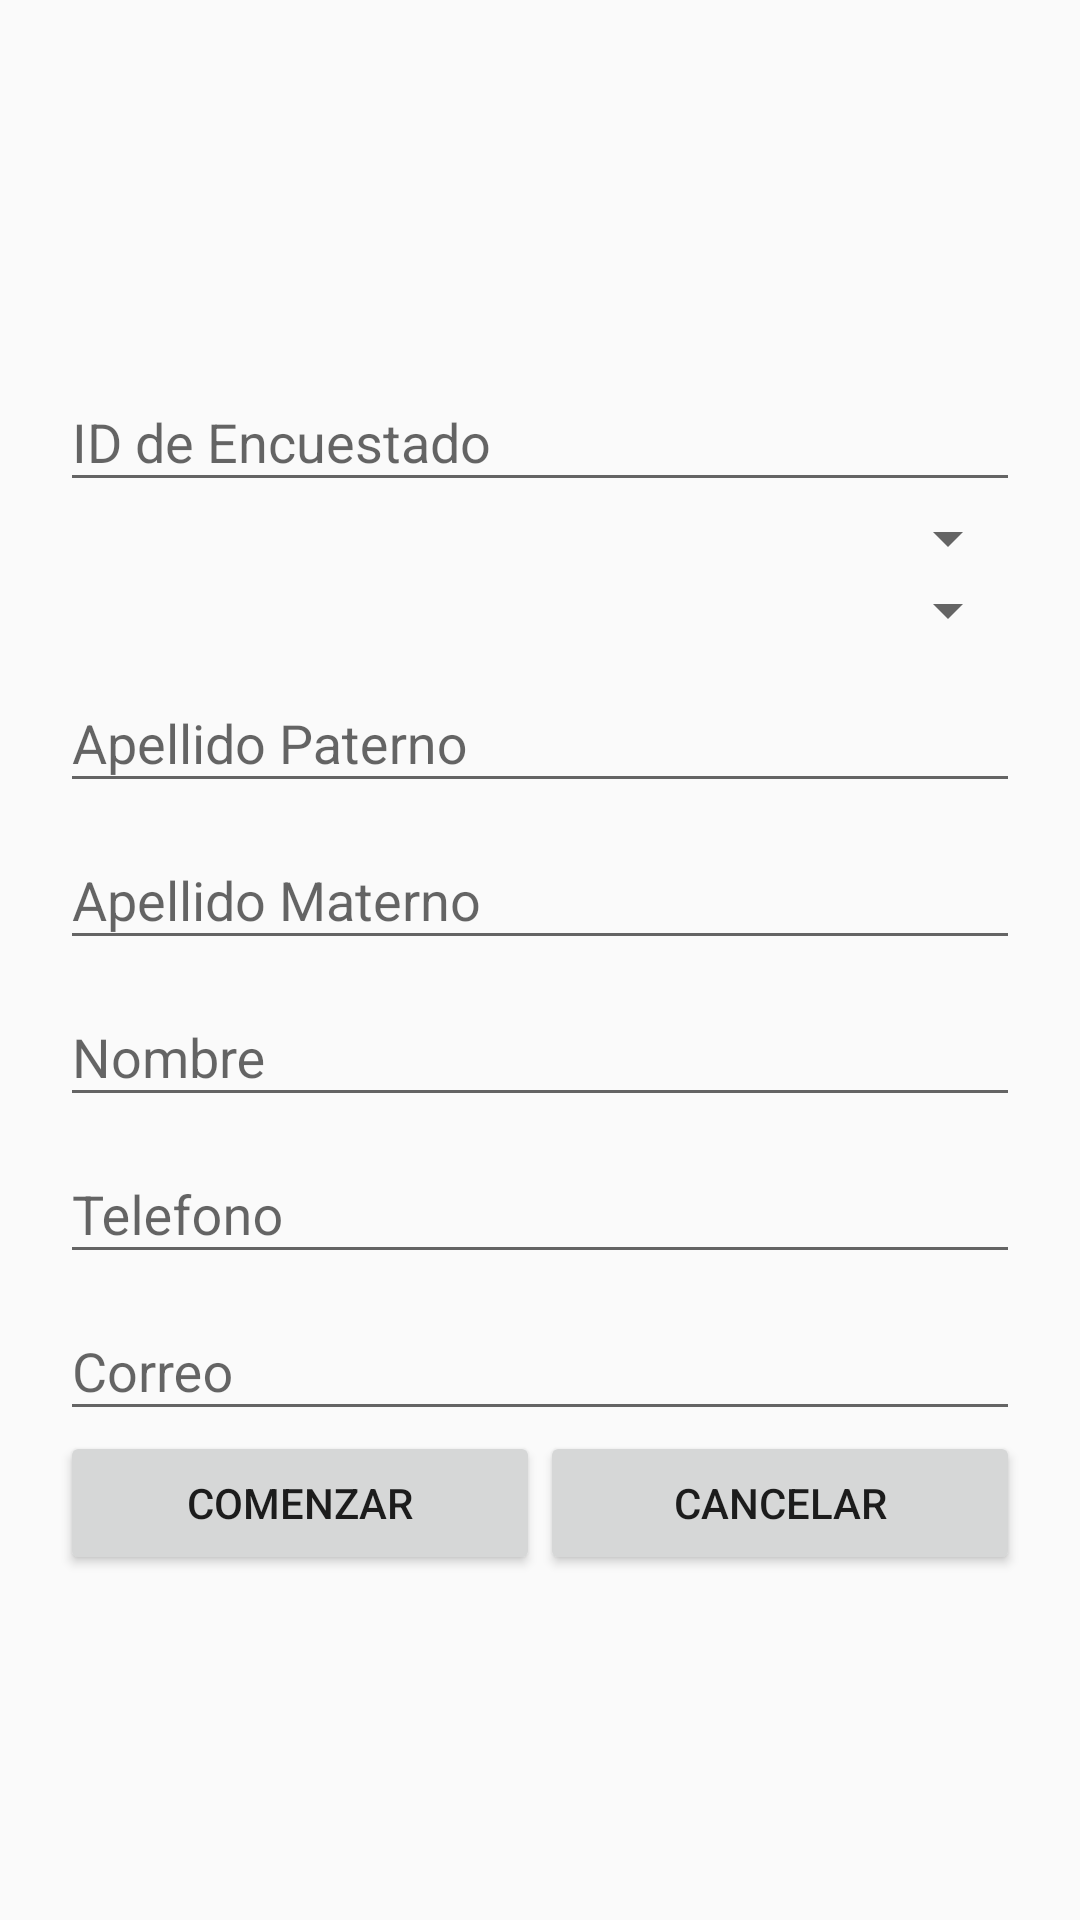

The Android layout XML behind this screen, and the referenced resources:
<!-- AndroidManifest.xml: application theme AppTheme -->
<!-- res/layout/activity_actividad_inicio_encuesta.xml -->
<?xml version="1.0" encoding="utf-8"?>
<RelativeLayout xmlns:android="http://schemas.android.com/apk/res/android"
    xmlns:tools="http://schemas.android.com/tools"
    android:layout_width="match_parent"
    android:layout_height="match_parent"
    android:theme="@style/AppTheme"
    tools:context="com.sulus.encuestasapp.Vistas.ActividadInicioEncuesta">


    <LinearLayout
        android:layout_width="match_parent"
        android:layout_height="match_parent"
        android:gravity="center"
        android:orientation="vertical"
        android:padding="@dimen/espacio_grid">

        <android.support.design.widget.TextInputLayout
            android:id="@+id/edit_id_layout"
            android:layout_width="match_parent"
            android:layout_height="wrap_content"
            android:hint="ID de Encuestado">

            <EditText
                android:id="@+id/edit_id"
                android:layout_width="match_parent"
                android:layout_height="wrap_content"
                android:inputType="number"


                android:maxLines="1" />

        </android.support.design.widget.TextInputLayout>

        <Spinner
            android:id="@+id/municipio_spinner"
            android:layout_width="fill_parent"
            android:layout_height="wrap_content" />

        <Spinner
            android:id="@+id/seccion_spinner"
            android:layout_width="fill_parent"
            android:layout_height="wrap_content" />





        <android.support.design.widget.TextInputLayout
            android:id="@+id/edit_app1_layout"
            android:layout_width="match_parent"
            android:layout_height="wrap_content"
            android:hint="Apellido Paterno">

            <EditText
                android:id="@+id/edit_app1"
                android:layout_width="match_parent"
                android:layout_height="wrap_content"
                android:inputType="text"


                android:maxLines="1" />
        </android.support.design.widget.TextInputLayout>

        <android.support.design.widget.TextInputLayout
            android:id="@+id/edit_app2_layout"
            android:layout_width="match_parent"
            android:layout_height="wrap_content"
            android:hint="Apellido Materno">

            <EditText
                android:id="@+id/edit_app2"
                android:layout_width="match_parent"
                android:layout_height="wrap_content"
                android:inputType="text"
                android:maxLines="1"

                android:textAllCaps="true" />
        </android.support.design.widget.TextInputLayout>


        <android.support.design.widget.TextInputLayout
            android:id="@+id/edit_nombre_layout"
            android:layout_width="match_parent"
            android:layout_height="wrap_content"
            android:hint="Nombre">

            <EditText
                android:id="@+id/edit_nombre"
                android:layout_width="match_parent"
                android:layout_height="wrap_content"
                android:inputType="text"


                android:maxLines="1" />
        </android.support.design.widget.TextInputLayout>


        <android.support.design.widget.TextInputLayout
            android:id="@+id/edit_telefono_layout"
            android:layout_width="match_parent"
            android:layout_height="wrap_content"
            android:hint="Telefono">

            <EditText
                android:id="@+id/edit_telefono"
                android:layout_width="match_parent"
                android:layout_height="wrap_content"
                android:inputType="number"


                android:maxLines="1" />
        </android.support.design.widget.TextInputLayout>

        <android.support.design.widget.TextInputLayout
            android:id="@+id/edit_correo_layout"
            android:layout_width="match_parent"
            android:layout_height="wrap_content"
            android:hint="Correo">

            <EditText
                android:id="@+id/edit_correo"
                android:layout_width="match_parent"
                android:layout_height="wrap_content"
                android:inputType="text"


                android:maxLines="1" />
        </android.support.design.widget.TextInputLayout>


        <LinearLayout
            android:layout_width="match_parent"
            android:layout_height="wrap_content"
            android:orientation="horizontal"
            android:weightSum="1">

            <Button

                android:id="@+id/boton_iniciar"
                android:layout_width="match_parent"
                android:layout_height="wrap_content"
                android:layout_weight="0.5"
                android:onClick="iniciarEncuesta"
                android:text="Comenzar" />

            <Button

                android:id="@+id/boton_cancelar"
                android:layout_width="match_parent"
                android:layout_height="wrap_content"
                android:layout_weight="0.5"
                android:text="Cancelar"

                />
        </LinearLayout>
    </LinearLayout>


</RelativeLayout>
<!-- resources referenced by this layout -->
<resources>
  <dimen name="espacio_grid">20dp</dimen>
  <style name="AppTheme" parent="Base.AppTheme">
          
  
      </style>
  <style name="Base.AppTheme" parent="Theme.AppCompat.Light.NoActionBar">
          
      </style>
</resources>
